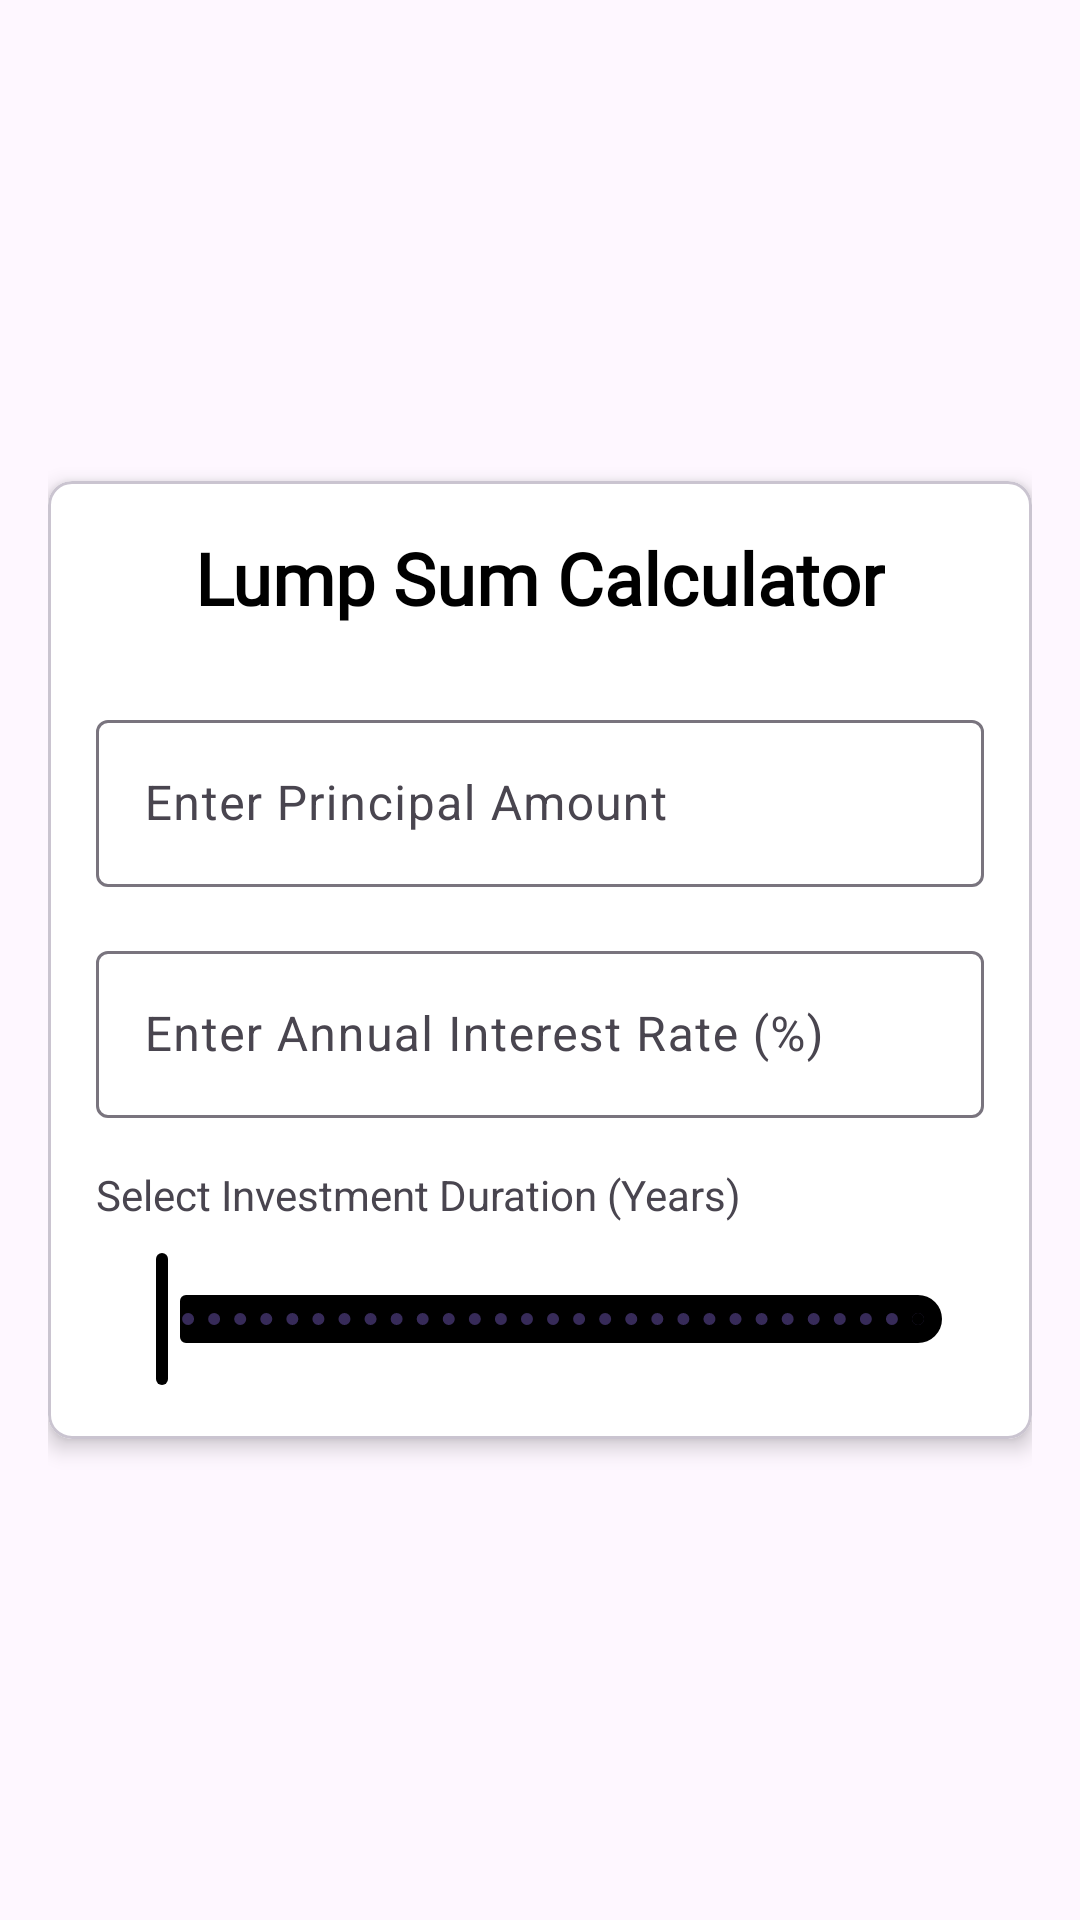

Reconstruct the res/layout file that produces this screen, plus the resources it refers to.
<!-- AndroidManifest.xml: application theme Theme.WealthSecret -->
<!-- res/layout/fragment_lumpsumfrag.xml -->
<RelativeLayout xmlns:android="http://schemas.android.com/apk/res/android"
    xmlns:tools="http://schemas.android.com/tools"
    xmlns:app="http://schemas.android.com/apk/res-auto"
    android:layout_width="match_parent"
    android:layout_height="match_parent"
    android:orientation="vertical"
    android:padding="16dp"
>

    <com.google.android.material.card.MaterialCardView
        android:layout_width="match_parent"
        android:layout_height="wrap_content"
        android:layout_marginBottom="16dp"
        android:backgroundTint="@color/white"
        android:id="@+id/cv1"
        android:layout_centerInParent="true"
        app:cardCornerRadius="8dp"
        app:cardElevation="4dp">

        <LinearLayout
            android:layout_width="match_parent"
            android:layout_height="wrap_content"
            android:orientation="vertical"
            android:padding="16dp">

            <TextView
                android:layout_width="wrap_content"
                android:layout_height="wrap_content"
                android:text="Lump Sum Calculator"
                android:textSize="24sp"
                android:textColor="@color/black"
                android:fontFamily="@font/ubuntum"
                android:layout_gravity="center"
                android:layout_marginBottom="10dp"
                android:textStyle="bold"
                android:paddingBottom="16dp" />

            <com.google.android.material.textfield.TextInputLayout
                android:layout_width="match_parent"
                android:layout_height="wrap_content"
                android:paddingBottom="16dp">

                <com.google.android.material.textfield.TextInputEditText
                    android:id="@+id/etPrincipalAmount"
                    android:layout_width="match_parent"
                    android:layout_height="wrap_content"
                    android:hint="Enter Principal Amount"
                    android:inputType="numberDecimal" />
            </com.google.android.material.textfield.TextInputLayout>

            <com.google.android.material.textfield.TextInputLayout
                android:layout_width="match_parent"
                android:layout_height="wrap_content"
                android:paddingBottom="16dp">

                <com.google.android.material.textfield.TextInputEditText
                    android:id="@+id/etAnnualRate"
                    android:layout_width="match_parent"
                    android:layout_height="wrap_content"
                    android:hint="Enter Annual Interest Rate (%)"
                    android:inputType="numberDecimal" />
            </com.google.android.material.textfield.TextInputLayout>

            <TextView
                android:layout_width="wrap_content"
                android:layout_height="wrap_content"
                android:text="Select Investment Duration (Years)"
                android:paddingBottom="8dp" />

            <com.google.android.material.slider.Slider
                android:id="@+id/sliderDuration"
                android:layout_width="match_parent"
                android:layout_height="wrap_content"
                android:valueFrom="1.0"
                android:valueTo="30.0"
                android:stepSize="1.0"
                app:tickColor="@color/red"
                app:thumbColor="@color/red"
                app:trackColor="@color/black"
                android:value="1.0" />
        </LinearLayout>
    </com.google.android.material.card.MaterialCardView>

    <TextView
        android:id="@+id/tvResult"
        android:layout_width="match_parent"
        android:layout_height="wrap_content"
        android:text=""

        android:textColor="@color/black"
        android:textAlignment="center"
        android:layout_below="@id/cv1"
        android:layout_marginTop="10dp"
        android:textStyle="bold"
        android:fontFamily="@font/ubuntum"
        android:textSize="20sp"

        android:paddingTop="16dp"
         />
</RelativeLayout>
<!-- resources referenced by this layout -->
<resources>
  <style name="Theme.WealthSecret" parent="Base.Theme.WealthSecret" />
  <style name="Base.Theme.WealthSecret" parent="Theme.Material3.Light.NoActionBar">
          
          
          <item name="android:statusBarColor">@color/black</item>
      </style>
  <!-- not gathered from this repository: default colours our renderer supplied (Android Studio template values) -->
  <color name="black">#FF000000</color>
  <color name="white">#FFFFFFFF</color>
</resources>
